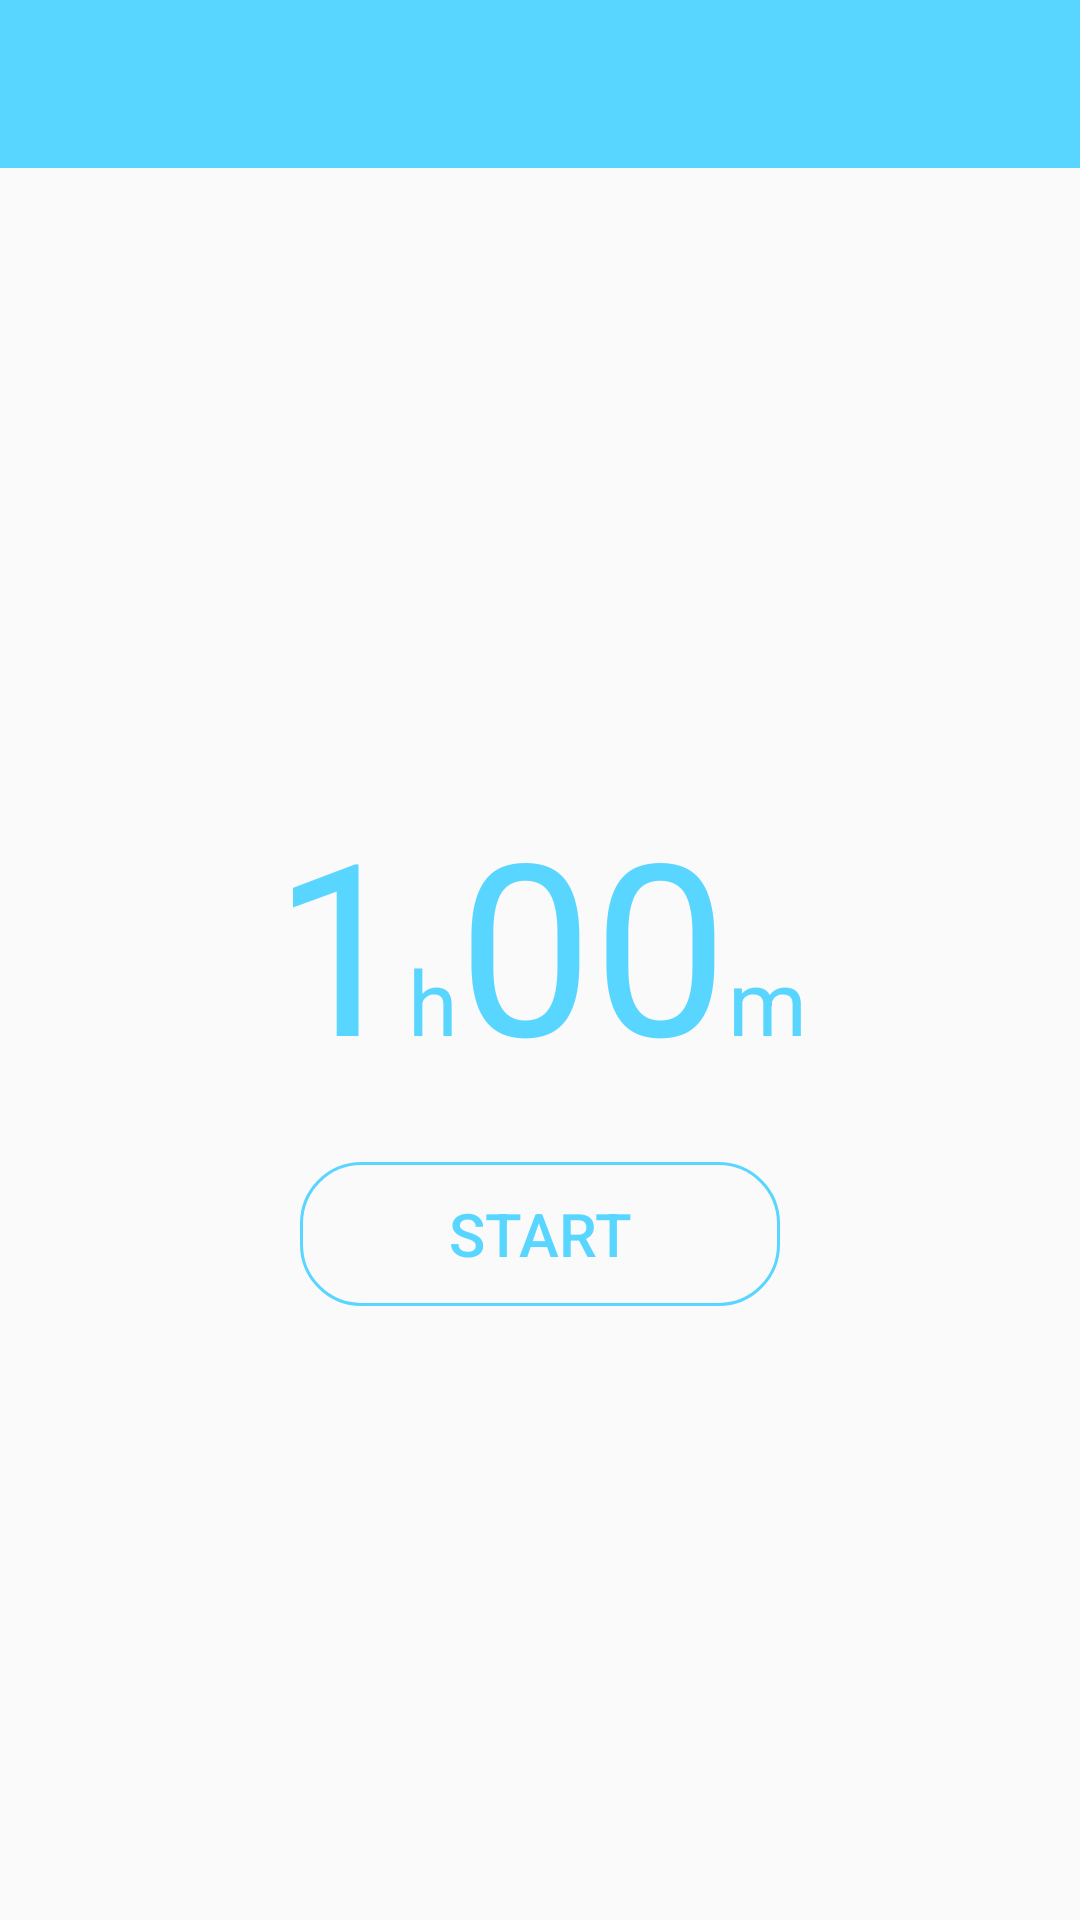

Write the Android layout XML for this screen, with the resource values it uses.
<!-- AndroidManifest.xml: application theme AppTheme -->
<!-- res/layout/study_setting.xml -->
<?xml version="1.0" encoding="utf-8"?>

<LinearLayout xmlns:android="http://schemas.android.com/apk/res/android"
    android:orientation="vertical"
    android:layout_width="match_parent"
    android:layout_height="match_parent">

    
    <include layout="@layout/custom_toolbar" />

    
    <LinearLayout
        android:layout_width="fill_parent"
        android:layout_height="fill_parent"
        android:orientation="vertical"
        android:gravity="center|center_horizontal|center_vertical" >
        
        <LinearLayout android:id="@+id/studySetting"
            android:layout_width="wrap_content"
            android:layout_height="wrap_content"
            android:orientation="horizontal">
            <TextView  android:id="@+id/study_hour"
                android:layout_width="wrap_content"
                android:layout_height="wrap_content"
                android:text="1"
                android:textSize="80sp"
                android:textColor="@color/colorPrimary"/>
            <TextView
                android:layout_width="wrap_content"
                android:layout_height="wrap_content"
                android:text="h"
                android:textSize="30sp"
                android:textColor="@color/colorPrimary"/>
            <TextView android:id="@+id/study_minute"
                android:layout_width="wrap_content"
                android:layout_height="wrap_content"
                android:text="00"
                android:textSize="80sp"
                android:textColor="@color/colorPrimary"/>
            <TextView
                android:layout_width="wrap_content"
                android:layout_height="wrap_content"
                android:text="m"
                android:textSize="30sp"
                android:textColor="@color/colorPrimary"/>
        </LinearLayout>
        <Button android:id="@+id/start_btn"
            android:layout_width="160dp"
            android:layout_height="wrap_content"
            android:layout_marginTop="20dp"
            android:text="start"
            android:textColor="@color/colorPrimary"
            android:textSize="20sp"
            android:background="@drawable/button_primary"/>
    </LinearLayout>

</LinearLayout>
<!-- res/layout/custom_toolbar.xml (included above) -->
<?xml version="1.0" encoding="utf-8"?>

<android.support.v7.widget.Toolbar
    xmlns:android="http://schemas.android.com/apk/res/android"
    xmlns:app="http://schemas.android.com/apk/res-auto"
    android:id="@+id/toolbar"
    android:layout_width="match_parent"
    android:layout_height="wrap_content"
    android:background="?attr/colorPrimary"
    android:minHeight="?attr/actionBarSize"
    android:popupTheme="@style/ThemeOverlay.AppCompat.Light"
    app:theme="@style/ThemeOverlay.AppCompat.ActionBar">

    <TextView android:id="@+id/toolbar_title"
        android:layout_width="wrap_content"
        android:layout_height="wrap_content"
        android:layout_centerInParent="true"
        android:layout_gravity="center"
        android:textSize="20sp"
        android:textStyle="bold"
        android:textColor="@android:color/white"/>

</android.support.v7.widget.Toolbar>
<!-- resources referenced by this layout -->
<resources>
  <color name="colorPrimary">#59d6ff</color>
  <!-- drawable button_primary (drawable) -->
  <?xml version="1.0" encoding="utf-8"?>
  
  <shape xmlns:android="http://schemas.android.com/apk/res/android">
      <solid android:color="@android:color/transparent" />
      <stroke
          android:width="1dp"
          android:color="@color/colorPrimary"/>
      <corners android:topLeftRadius="20dp"
          android:topRightRadius="20dp"
          android:bottomRightRadius="20dp"
          android:bottomLeftRadius="20dp"/>
  </shape>
  <style name="AppTheme" parent="Theme.AppCompat.Light.NoActionBar">
          
          <item name="colorPrimaryDark">@color/colorPrimaryDark</item>
          
          <item name="colorPrimary">@color/colorPrimary</item>
          
          <item name="drawerArrowStyle">@style/AppTheme.DrawerArrowToggle</item>
      </style>
  <color name="colorPrimaryDark">#0a80d3</color>
  <style name="AppTheme.DrawerArrowToggle" parent="Base.Widget.AppCompat.DrawerArrowToggle">
          <item name="color">@android:color/white</item>
      </style>
</resources>
